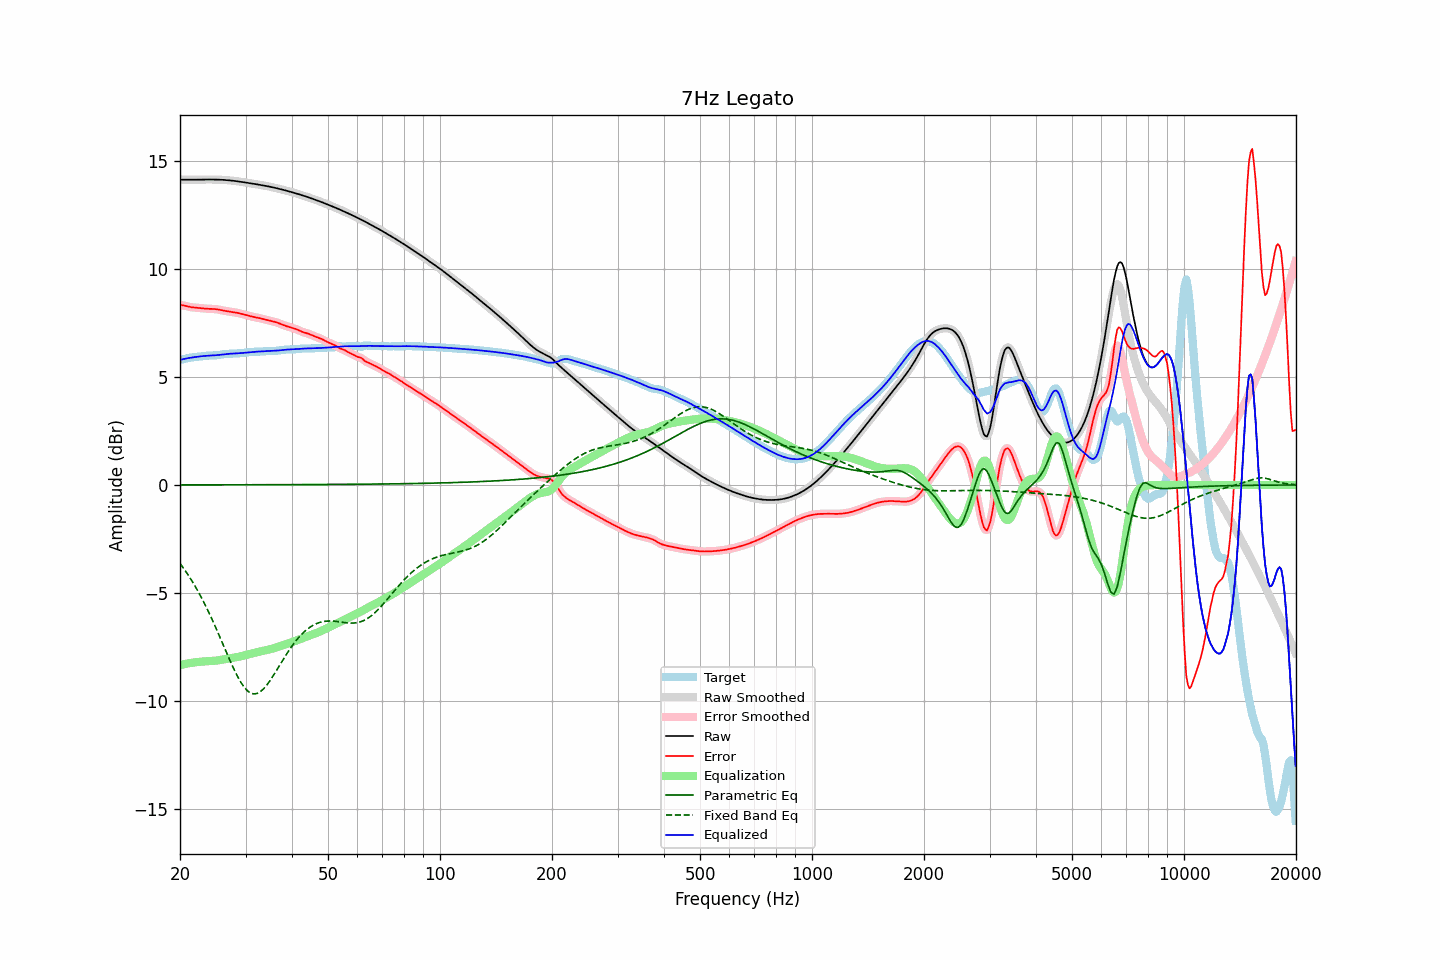

The data file committed next to this chart (first rows):
frequency, raw, error, smoothed, error_smoothed, equalization, parametric_eq, fixed_band_eq, equalized_raw, equalized_smoothed, target
20.00, 14.13, 8.34, 14.13, 8.34, -8.34, 0.00, -3.63, 5.79, 5.79, 5.79
20.20, 14.13, 8.33, 14.13, 8.32, -8.32, 0.00, -3.73, 5.81, 5.81, 5.81
20.40, 14.13, 8.31, 14.13, 8.31, -8.31, 0.00, -3.83, 5.83, 5.83, 5.82
20.61, 14.13, 8.29, 14.13, 8.29, -8.29, 0.00, -3.94, 5.84, 5.84, 5.84
20.81, 14.13, 8.28, 14.13, 8.28, -8.27, 0.00, -4.05, 5.86, 5.86, 5.86
21.02, 14.13, 8.26, 14.13, 8.26, -8.26, 0.00, -4.16, 5.87, 5.87, 5.87
21.23, 14.13, 8.24, 14.13, 8.24, -8.25, 0.00, -4.27, 5.88, 5.88, 5.89
21.44, 14.13, 8.23, 14.13, 8.23, -8.23, 0.00, -4.39, 5.90, 5.90, 5.90
21.66, 14.13, 8.22, 14.13, 8.22, -8.22, 0.00, -4.51, 5.91, 5.91, 5.91
21.87, 14.13, 8.21, 14.13, 8.21, -8.21, 0.00, -4.64, 5.92, 5.92, 5.92
22.09, 14.13, 8.21, 14.13, 8.21, -8.20, 0.00, -4.76, 5.93, 5.93, 5.93
22.31, 14.14, 8.20, 14.14, 8.20, -8.20, 0.00, -4.90, 5.94, 5.94, 5.93
22.54, 14.14, 8.19, 14.14, 8.19, -8.19, 0.00, -5.03, 5.95, 5.95, 5.94
22.76, 14.14, 8.18, 14.14, 8.18, -8.18, 0.00, -5.17, 5.96, 5.96, 5.95
22.99, 14.14, 8.17, 14.14, 8.18, -8.18, 0.00, -5.31, 5.96, 5.96, 5.96
23.22, 14.14, 8.17, 14.14, 8.17, -8.17, 0.00, -5.46, 5.97, 5.97, 5.97
23.45, 14.14, 8.16, 14.14, 8.16, -8.16, 0.00, -5.60, 5.98, 5.98, 5.98
23.69, 14.14, 8.16, 14.14, 8.16, -8.16, 0.01, -5.76, 5.98, 5.98, 5.99
23.92, 14.14, 8.15, 14.14, 8.15, -8.16, 0.01, -5.91, 5.99, 5.99, 5.99
24.16, 14.14, 8.15, 14.14, 8.15, -8.15, 0.01, -6.07, 5.99, 5.99, 5.99
24.40, 14.14, 8.15, 14.14, 8.15, -8.15, 0.01, -6.23, 5.99, 5.99, 5.99
24.65, 14.14, 8.15, 14.14, 8.15, -8.14, 0.01, -6.40, 6.00, 6.00, 5.99
24.89, 14.14, 8.14, 14.14, 8.14, -8.14, 0.01, -6.56, 6.00, 6.00, 6.00
25.14, 14.14, 8.13, 14.14, 8.13, -8.13, 0.01, -6.73, 6.01, 6.01, 6.01
25.39, 14.13, 8.12, 14.13, 8.12, -8.12, 0.01, -6.90, 6.02, 6.02, 6.02
25.65, 14.13, 8.10, 14.13, 8.10, -8.10, 0.01, -7.07, 6.03, 6.03, 6.03
25.91, 14.13, 8.09, 14.13, 8.09, -8.09, 0.01, -7.25, 6.04, 6.04, 6.04
26.16, 14.12, 8.07, 14.12, 8.07, -8.08, 0.01, -7.42, 6.05, 6.05, 6.05
26.43, 14.12, 8.06, 14.12, 8.06, -8.06, 0.01, -7.60, 6.06, 6.06, 6.06
26.69, 14.11, 8.05, 14.11, 8.05, -8.05, 0.01, -7.77, 6.06, 6.06, 6.07
26.96, 14.11, 8.03, 14.11, 8.03, -8.04, 0.01, -7.94, 6.07, 6.07, 6.07
27.23, 14.10, 8.02, 14.10, 8.02, -8.02, 0.01, -8.11, 6.07, 6.07, 6.07
27.50, 14.09, 8.01, 14.09, 8.01, -8.01, 0.01, -8.28, 6.08, 6.08, 6.08
27.77, 14.08, 8.00, 14.08, 8.00, -8.00, 0.01, -8.44, 6.08, 6.08, 6.08
28.05, 14.07, 7.99, 14.07, 7.99, -7.99, 0.01, -8.60, 6.09, 6.09, 6.08
28.33, 14.07, 7.98, 14.07, 7.98, -7.98, 0.01, -8.75, 6.09, 6.09, 6.09
28.62, 14.06, 7.96, 14.06, 7.96, -7.96, 0.01, -8.90, 6.09, 6.09, 6.09
28.90, 14.04, 7.95, 14.04, 7.95, -7.95, 0.01, -9.03, 6.10, 6.10, 6.10
29.19, 14.03, 7.93, 14.03, 7.93, -7.93, 0.01, -9.15, 6.10, 6.10, 6.11
29.48, 14.02, 7.91, 14.02, 7.91, -7.91, 0.01, -9.26, 6.11, 6.11, 6.11
29.78, 14.01, 7.89, 14.01, 7.89, -7.89, 0.01, -9.37, 6.12, 6.12, 6.12
30.08, 14.00, 7.87, 14.00, 7.87, -7.87, 0.01, -9.45, 6.13, 6.13, 6.13
30.38, 13.99, 7.85, 13.99, 7.85, -7.85, 0.01, -9.53, 6.14, 6.14, 6.14
30.68, 13.98, 7.83, 13.98, 7.83, -7.83, 0.01, -9.59, 6.14, 6.14, 6.15
30.99, 13.96, 7.81, 13.96, 7.81, -7.81, 0.01, -9.63, 6.15, 6.15, 6.15
31.30, 13.95, 7.79, 13.95, 7.79, -7.79, 0.01, -9.66, 6.16, 6.16, 6.16
31.61, 13.94, 7.77, 13.94, 7.77, -7.78, 0.01, -9.67, 6.16, 6.16, 6.17
31.93, 13.93, 7.76, 13.93, 7.76, -7.76, 0.01, -9.66, 6.17, 6.17, 6.17
32.24, 13.92, 7.75, 13.92, 7.75, -7.74, 0.01, -9.65, 6.17, 6.17, 6.17
32.57, 13.90, 7.73, 13.90, 7.73, -7.73, 0.01, -9.61, 6.18, 6.18, 6.17
32.89, 13.89, 7.72, 13.89, 7.71, -7.71, 0.01, -9.57, 6.18, 6.18, 6.17
33.22, 13.88, 7.70, 13.88, 7.70, -7.69, 0.01, -9.51, 6.18, 6.18, 6.18
33.55, 13.86, 7.68, 13.86, 7.68, -7.68, 0.01, -9.44, 6.19, 6.19, 6.19
33.89, 13.85, 7.65, 13.85, 7.66, -7.66, 0.01, -9.35, 6.19, 6.19, 6.19
34.23, 13.84, 7.64, 13.84, 7.64, -7.64, 0.01, -9.26, 6.19, 6.20, 6.20
34.57, 13.82, 7.62, 13.82, 7.62, -7.62, 0.01, -9.16, 6.20, 6.20, 6.20
34.92, 13.81, 7.60, 13.81, 7.60, -7.60, 0.01, -9.06, 6.20, 6.20, 6.20
35.27, 13.79, 7.59, 13.79, 7.59, -7.59, 0.01, -8.95, 6.20, 6.20, 6.20
35.62, 13.77, 7.57, 13.77, 7.57, -7.57, 0.01, -8.83, 6.21, 6.21, 6.21
35.97, 13.76, 7.55, 13.76, 7.55, -7.54, 0.01, -8.71, 6.21, 6.21, 6.21
... 635 more rows
